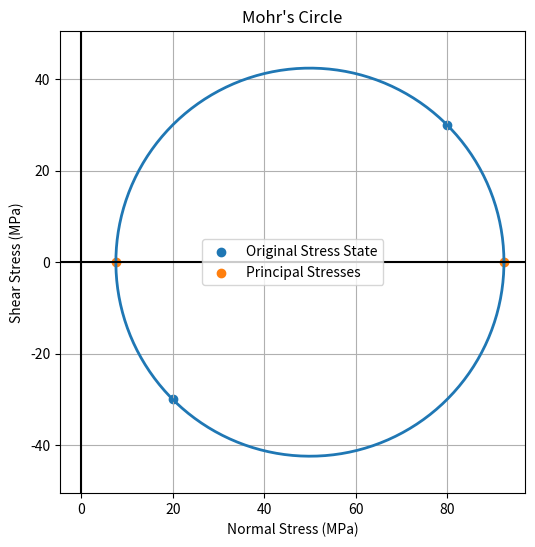

Source code (Python):
import numpy as np
import matplotlib.pyplot as plt
import os

os.makedirs("images", exist_ok=True)

# Stress state (MPa)
sigma_x = 80
sigma_y = 20
tau_xy = 30

# Centre and radius
centre = (sigma_x + sigma_y) / 2

radius = np.sqrt(
    ((sigma_x - sigma_y) / 2) ** 2
    + tau_xy ** 2
)

theta = np.linspace(
    0,
    2 * np.pi,
    300
)

sigma = centre + radius * np.cos(theta)
tau = radius * np.sin(theta)

plt.figure(figsize=(6,6))

plt.plot(sigma, tau, linewidth=2)

plt.scatter(
    [sigma_x, sigma_y],
    [tau_xy, -tau_xy],
    label="Original Stress State"
)

plt.scatter(
    [centre + radius, centre - radius],
    [0,0],
    label="Principal Stresses"
)

plt.axhline(0, color="black")
plt.axvline(0, color="black")

plt.grid(True)

plt.axis("equal")

plt.title("Mohr's Circle")

plt.xlabel("Normal Stress (MPa)")
plt.ylabel("Shear Stress (MPa)")

plt.legend()

plt.savefig(
    "images/mohrs_circle.png",
    dpi=300
)

print(f"Principal Stress 1 = {centre + radius:.2f} MPa")
print(f"Principal Stress 2 = {centre - radius:.2f} MPa")
print(f"Maximum Shear Stress = {radius:.2f} MPa")

plt.show()
